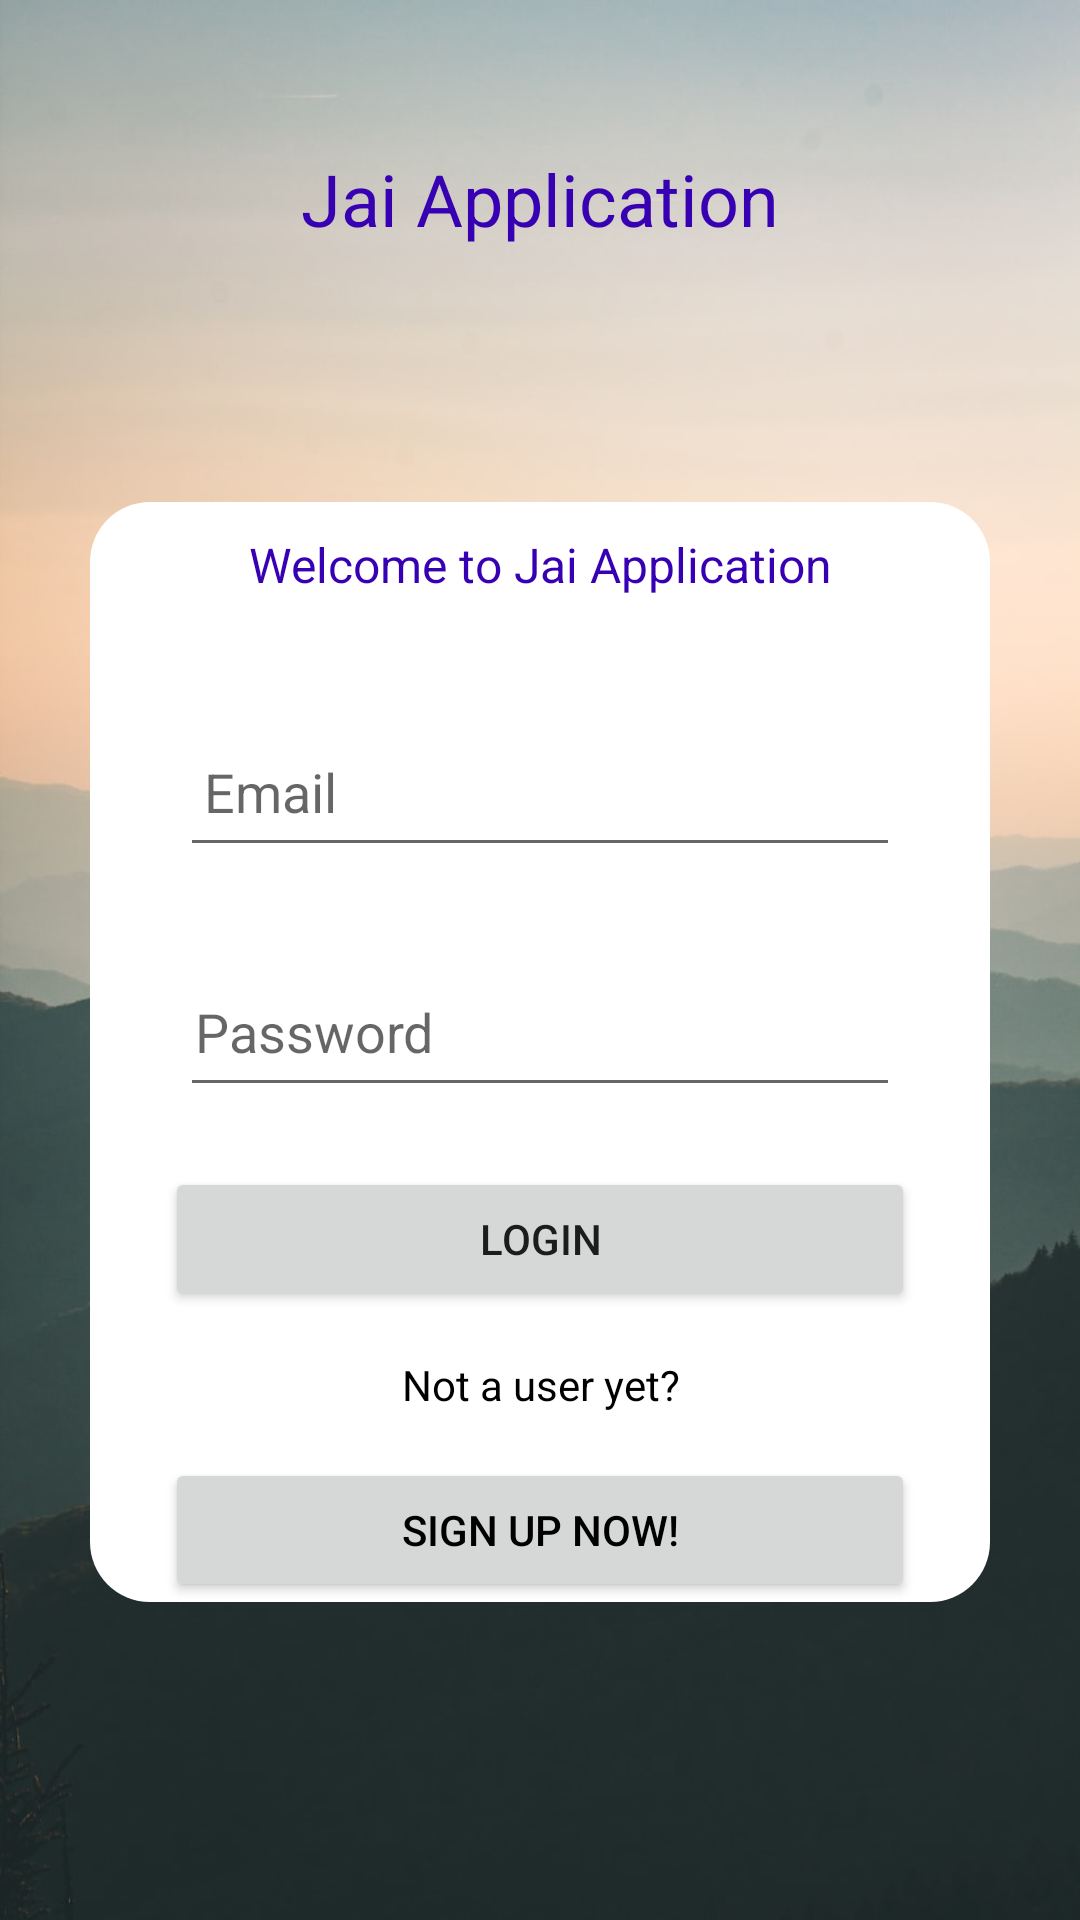

Write the Android layout XML for this screen, with the resource values it uses.
<!-- AndroidManifest.xml: activity theme Theme.AppCompat.Light -->
<!-- res/layout/activity_main.xml -->
<?xml version="1.0" encoding="utf-8"?>
<ScrollView xmlns:android="http://schemas.android.com/apk/res/android" android:theme="@style/Theme.AppCompat.Light"
    xmlns:app="http://schemas.android.com/apk/res-auto"
    xmlns:tools="http://schemas.android.com/tools"
    android:layout_width="match_parent"
    android:layout_height="match_parent"
    tools:context=".MainActivity"
    android:background="@drawable/back">
    


    <LinearLayout
        android:layout_height="wrap_content"
        android:layout_width="match_parent"
        android:orientation="vertical">

        <TextView
            android:layout_width="match_parent"
            android:layout_height="wrap_content"
            android:id="@+id/textView_app_name"
            android:text="Jai Application"
            android:textColor="@color/purple_700"
            android:textAppearance="@style/TextAppearance.AppCompat.Headline"
            android:gravity="center"
            android:layout_marginTop="50dp"/>

        <ImageView
            android:layout_width="wrap_content"
            android:layout_height="match_parent"
            android:id="@+id/ImageView_logo"
            android:src="@drawable/logo"
            android:maxWidth="200dp"
            android:adjustViewBounds="true"
            android:layout_marginTop="75dp"
            android:elevation="10dp"
            android:layout_gravity="center"/>

        <RelativeLayout
            android:layout_width="wrap_content"
            android:layout_height="match_parent"
            android:background="@drawable/border"
            android:layout_marginStart="30dp"
            android:layout_marginEnd="30dp"
            android:layout_marginTop="10dp">

        <TextView
            android:layout_width="match_parent"
            android:layout_height="wrap_content"
            android:id="@+id/textView_main_head"
            android:text="Welcome to Jai Application"
            android:textColor="@color/purple_700"
            android:gravity="center"
            android:textAppearance="@style/TextAppearance.AppCompat.Menu"
            android:layout_marginTop="10dp"
            android:layout_marginBottom="10dp"/>

            <EditText
                android:layout_width="match_parent"
                android:layout_height="50dp"
                android:id="@+id/editText_login_email"
                android:hint="Email"
                android:layout_below="@id/textView_main_head"
                android:layout_marginTop="30dp"
                android:layout_marginStart="30dp"
                android:layout_marginEnd="30dp"
                android:padding="8dp"
                android:inputType="textEmailAddress"/>

            <EditText
                android:layout_width="match_parent"
                android:layout_height="50dp"
                android:id="@+id/editText_login_pad"
                android:hint="Password"
                android:layout_below="@id/editText_login_email"
                android:layout_marginTop="30dp"
                android:layout_marginStart="30dp"
                android:layout_marginEnd="30dp"
                android:padding="5dp"
                android:inputType="textPassword"/>

            <ImageView
                android:layout_width="match_parent"
                android:layout_height="50dp"
                android:id="@+id/ImageView_show_hide_pad"
                android:layout_below="@id/editText_login_email"
                android:layout_marginTop="33dp"
                android:layout_alignParentRight="true"

                android:layout_marginEnd="25dp"/>

            <Button
                android:layout_width="250dp"
                android:layout_height="wrap_content"
                android:layout_below="@id/editText_login_pad"
                android:id="@+id/button_login"
                android:layout_centerHorizontal="true"
                android:layout_marginTop="20dp"
                android:text="Login"/>

            <TextView
                android:layout_width="match_parent"
                android:layout_height="wrap_content"
                android:id="@+id/textView_register"
                android:layout_below="@id/button_login"
                android:text="Not a user yet?"
                android:gravity="center"
                android:textColor="@color/black"
                android:layout_marginTop="15dp"/>

            <Button
                android:layout_width="250dp"
                android:layout_height="wrap_content"
                android:layout_centerHorizontal="true"
                android:id="@+id/button_link_to_register"
                android:layout_below="@id/textView_register"
                android:text="Sign Up Now!"

                android:layout_marginTop="15dp"
                android:textColor="@color/black"/>

            <ProgressBar
                android:layout_width="wrap_content"
                android:layout_height="wrap_content"
                android:id="@+id/progressbar"
                android:layout_centerHorizontal="true"
                android:layout_centerVertical="true"
                style="?android:attr/progressBarStyleLarge"
                android:elevation="10dp"
                android:visibility="gone"/>



        </RelativeLayout>
    </LinearLayout>

</ScrollView>
<!-- resources referenced by this layout -->
<resources>
  <color name="black">#FF000000</color>
  <color name="purple_700">#FF3700B3</color>
  <!-- drawable back: jpg bitmap (drawable, 56440 bytes) -->
  <!-- drawable border (drawable) -->
  <?xml version="1.0" encoding="utf-8"?>
  <shape xmlns:android="http://schemas.android.com/apk/res/android">
  
      <solid android:color="#FFFFFF" />
  
  
      <solid android:width="2dp"/>
  
      <corners android:radius="20dp"/>
  
  
  
  
  </shape>
</resources>
